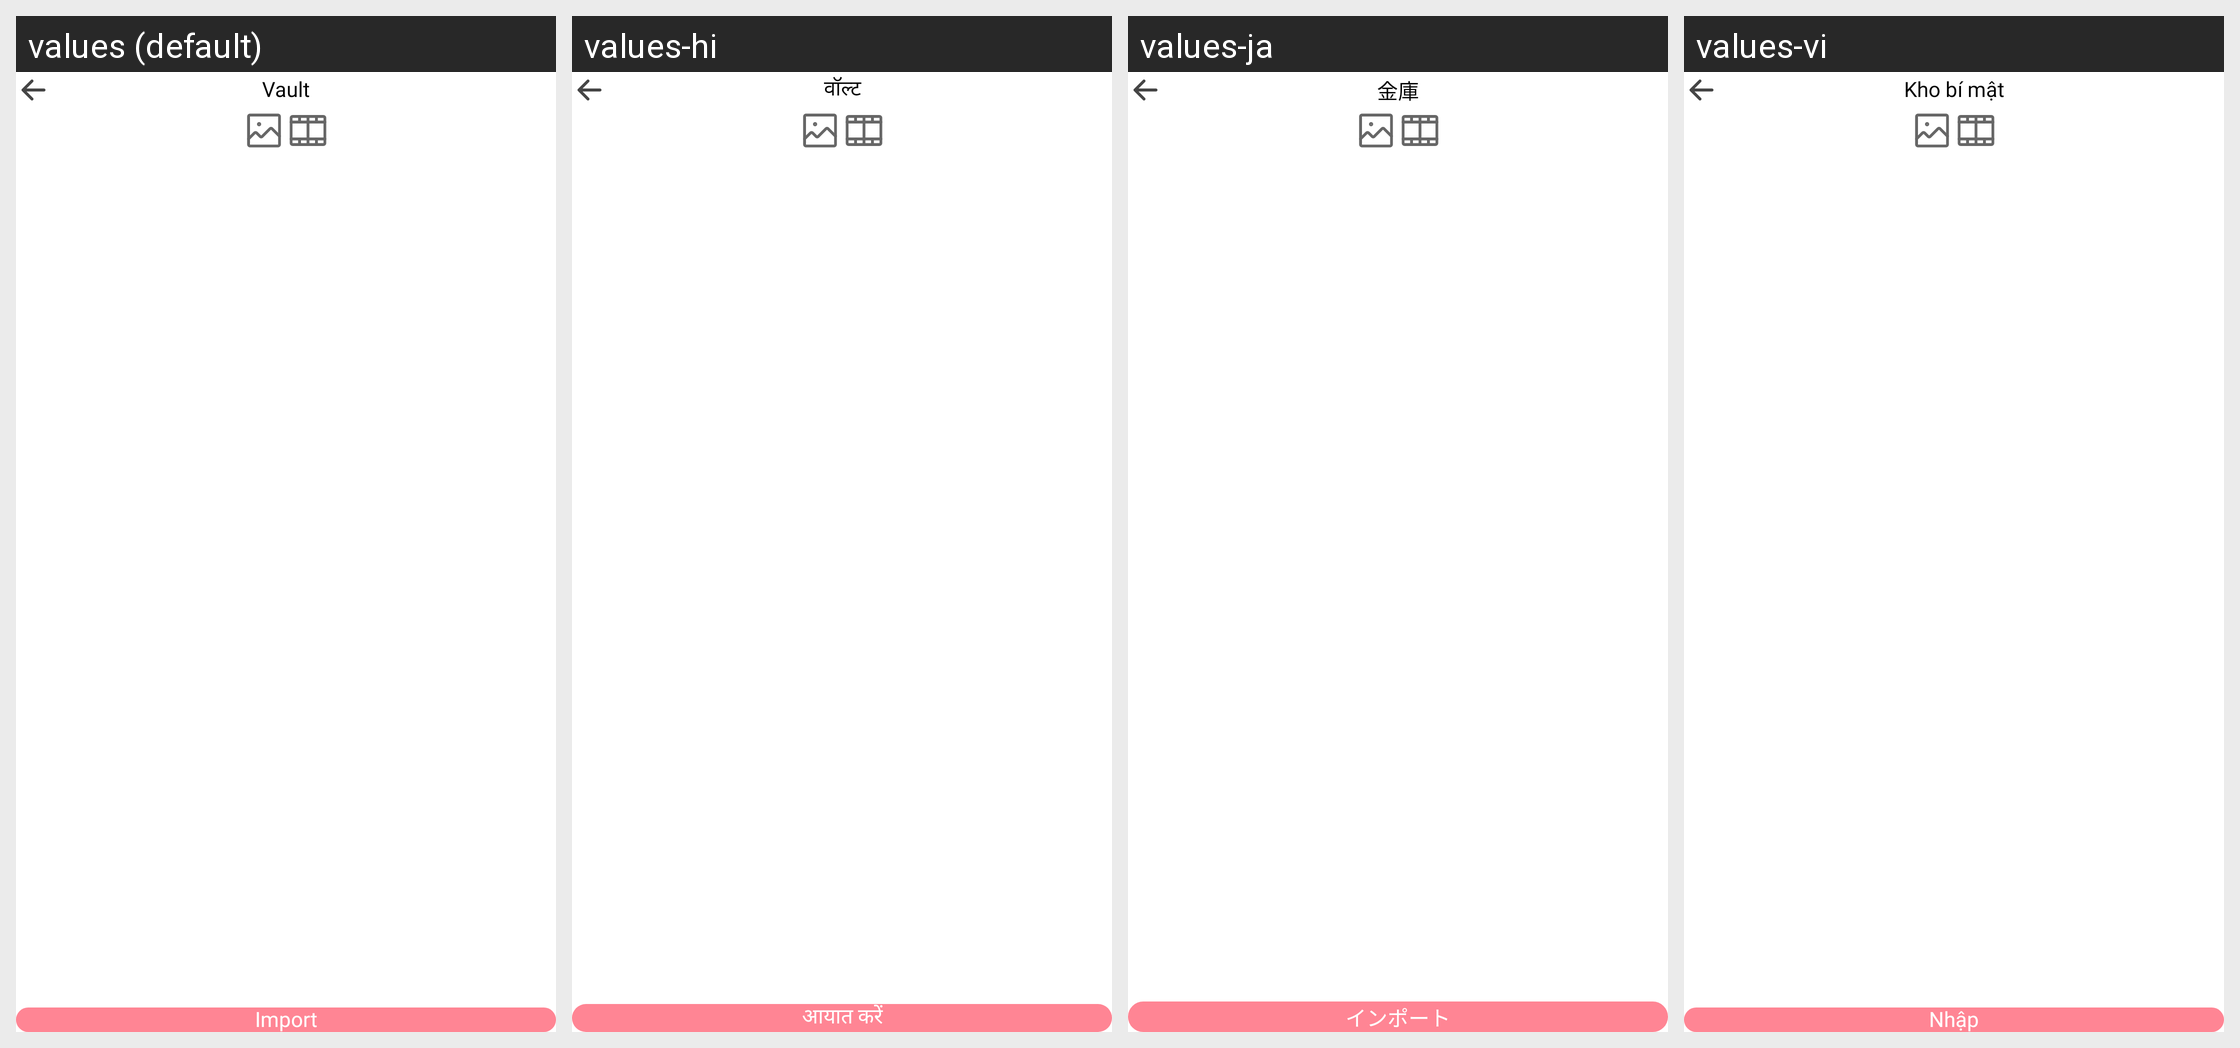

Translations of the strings shown on this Android screen, per locale in the grid:
Android screen res/layout/activity_vault.xml rendered under 4 locales, left to right: values (default), values-hi, values-ja, values-vi. Device: Nexus 5 (rendered at 1080×1920; each locale shown at half size, 540×960, under a caption strip naming it); theme Theme.HD_camera.
Other locales in the repository, not shown: values-de, values-es, values-fr, values-in, values-pt.
Strings drawn on this screen, with the default value and each locale's value (text and hints the layout hard-codes, and strings that could not be matched under every locale, appear in the picture but are not listed):

vault
  values: Vault
  values-hi: वॉल्ट
  values-ja: 金庫
  values-vi: Kho bí mật

import2
  values: Import
  values-hi: आयात करें
  values-ja: インポート
  values-vi: Nhập
